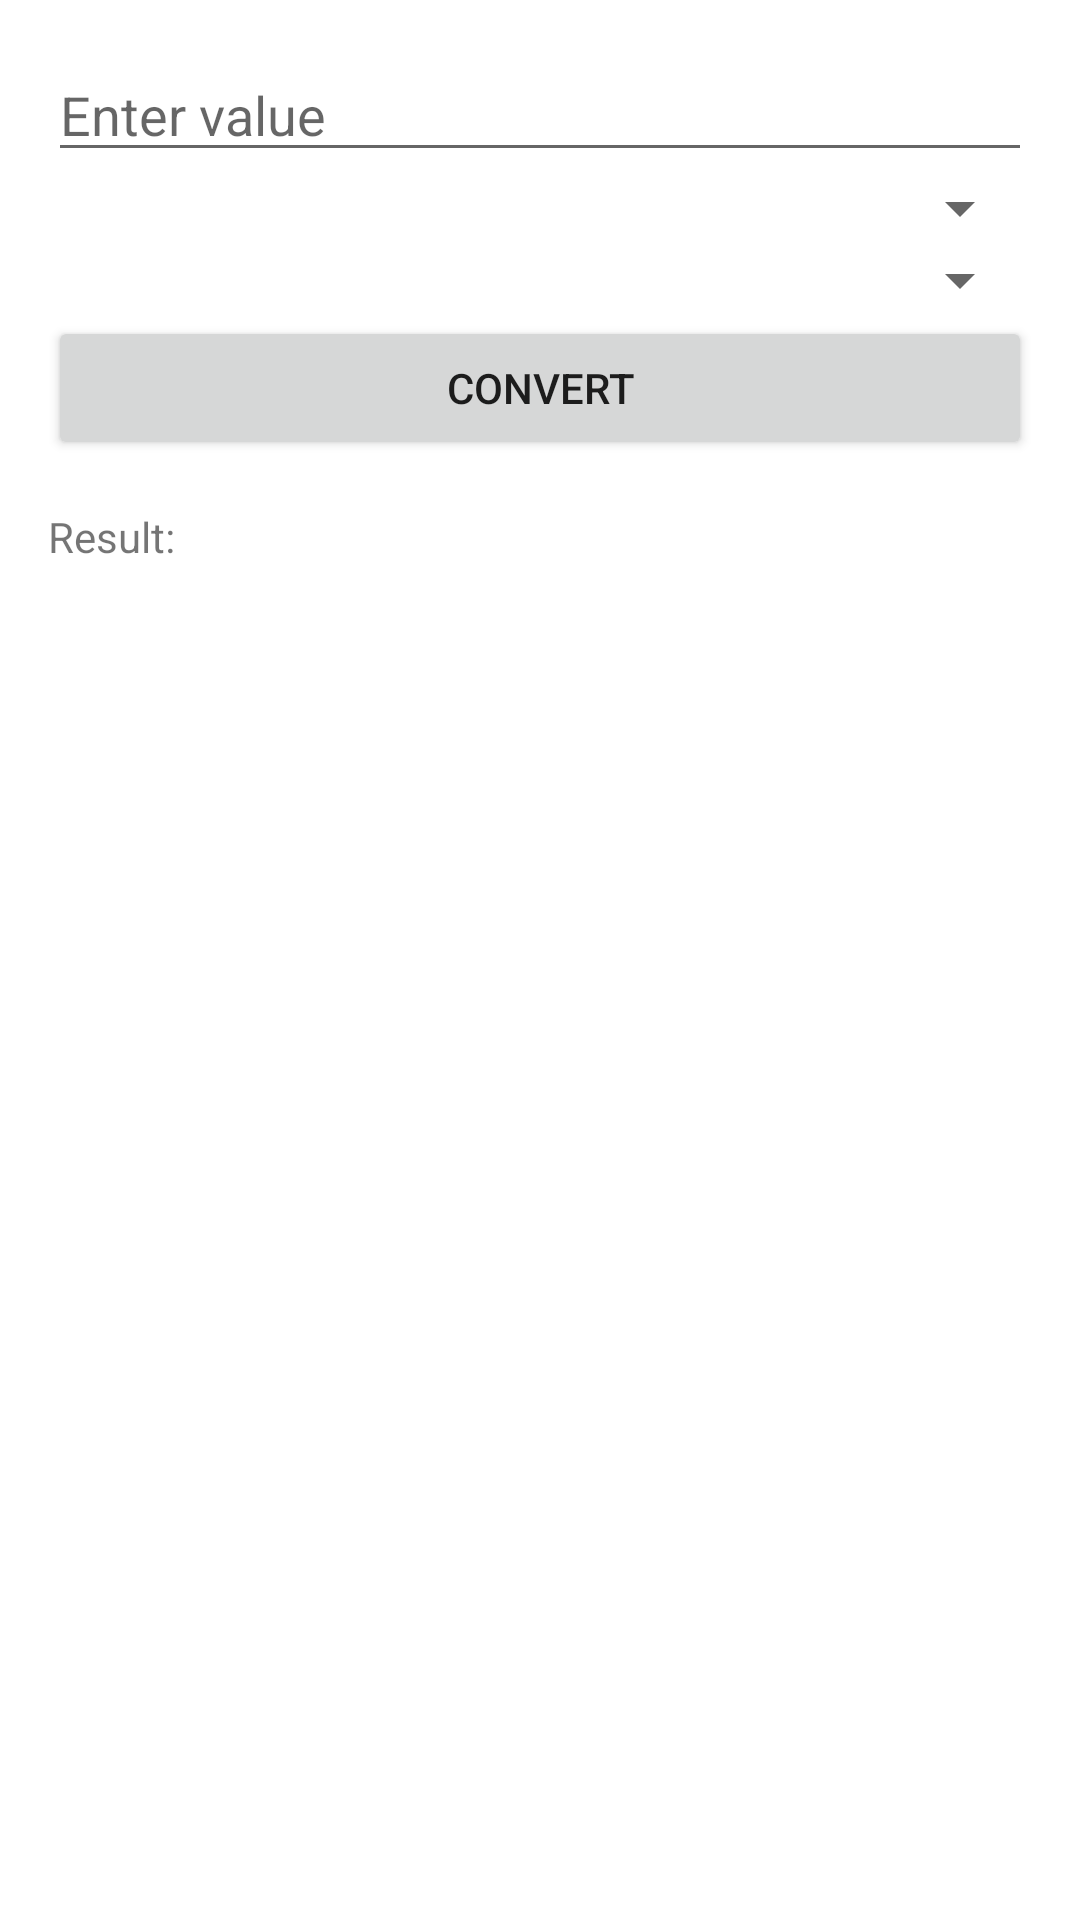

This screen was rendered from an Android layout file. Write that file and the resources it references.
<!-- AndroidManifest.xml: application theme AppTheme -->
<!-- res/layout/activity_length_converter.xml -->
<?xml version="1.0" encoding="utf-8"?>
<LinearLayout xmlns:android="http://schemas.android.com/apk/res/android"
    android:layout_width="match_parent"
    android:layout_height="match_parent"
    android:orientation="vertical"
    android:padding="16dp">

    <EditText
        android:id="@+id/valueInput"
        android:layout_width="match_parent"
        android:layout_height="wrap_content"
        android:hint="Enter value" />

    <Spinner
        android:id="@+id/unitFromSpinner"
        android:layout_width="match_parent"
        android:layout_height="wrap_content" />

    <Spinner
        android:id="@+id/unitToSpinner"
        android:layout_width="match_parent"
        android:layout_height="wrap_content" />

    <Button
        android:id="@+id/convertButton"
        android:layout_width="match_parent"
        android:layout_height="wrap_content"
        android:text="Convert" />

    <TextView
        android:id="@+id/resultTextView"
        android:layout_width="match_parent"
        android:layout_height="wrap_content"
        android:text="Result: "
        android:paddingTop="16dp" />
</LinearLayout>
<!-- resources referenced by this layout -->
<resources>

</resources>
